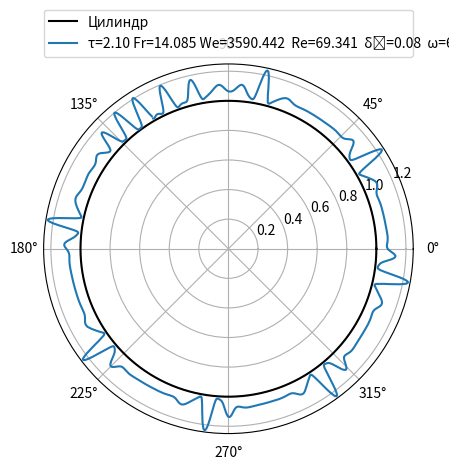

Source code (Python):
from copy import deepcopy
from functools import partial
import numpy as np
from operator import itemgetter
import matplotlib.pyplot as plt

def highlight_print(*args):
    print("\033[91m", *args, "\033[0m")

# polar_to_cartesian = lambda r, phi: (r * np.cos(phi), r * np.sin(phi))
# cartesian_to_polar = lambda x, y: (np.sqrt(x**2 + y**2), np.arctan2(y, x))

class Runge:
    def __init__(self, step, target, init):
        self.step = step
        self.target = target
        self.init = init

    def increment(self, f, values, t):
        values1 = f(values, t)
        k0 = self.step * values1
        k1 = self.step * f(values + k0 / 2, t + self.step / 2)
        k2 = self.step * f(values + k1 / 2, t + self.step / 2)
        k3 = self.step * f(values + k2, t + self.step)
        return (k0 + 2*k1 + 2*k2 + k3) / 6

    def runge_method(self, f, init_values, callback = lambda *x: x[0]):
      values = init_values
      for t in np.arange(self.init, self.target, self.step):
        try:
            values = callback(values + self.increment(f, values, t), t)
        except Exception as e:
            break
      return (np.array(values), t)


def shooting_method(order, ray_index, values, ray_quantity, delta):
    def getValue(increment = 0):
        return values[(ray_index + increment) % ray_quantity]
    
    if (order == 1):
        return (getValue(1) - getValue(-1)) / (2*delta)
    if (order == 2):
        return (getValue(1) - 2*getValue() + getValue(-1)) / (delta**2)
    if (order == 3):
        return (getValue(2) - 2*getValue(1) + 2*getValue(-1) - getValue(-2)) / (2*delta**3)
    if (order == 4):
        return (getValue(2) - 4*getValue(1) + 6*getValue() - 4*getValue(-1) + getValue(-2)) / (delta**4)
    raise Exception("Not implemented!")

def f(boundary_conditions, values, t): # values = (eps, Z, R, M)
    N, Re, Fr, We, delta_phi, init_delta = itemgetter('N', 'Re', 'Fr', 'We', 'delta_phi', 'init_delta')(boundary_conditions)

    if (next(filter(lambda x: abs(x) > init_delta * 5, values[0]), None) != None):
        highlight_print("Overflow at time: ", t)
        raise Exception("Delta overflow")

    dx_dt = np.zeros(shape=(2, N))
    for j in range(N):
        # dn_x = d^n(x)/dφ^n
        [phi, delta, B,
         d1_B,
         d1_delta,
        #  d2_delta,
         d3_delta,
        #  d4_delta
         ] = [
            j * delta_phi, values[0][j], values[1][j],
            shooting_method(1, j, values[1], N, delta_phi),
            shooting_method(1, j, values[0], N, delta_phi),
            # shooting_method(2, j, values[0], N, delta_phi),
            shooting_method(3, j, values[0], N, delta_phi),
            # shooting_method(4, j, values[0], N, delta_phi),
        ]

        # dx_dt[0][i] = d(delta)/dt при phi = j*2*np.pi/N
        # dx_dt[1][i] = d(B)/dt при phi = j*2*np.pi/N

        # 3.2
        # dx_dt[0][j] = (1/3) * (Re/Fr) * (3 * delta**2 * d1_delta * np.cos(phi + t) - delta**3 * np.sin(phi + t))

        # 3.3
        dx_dt[0][j] = 1/3 * (delta * d1_B + B * d1_delta)
        dx_dt[1][j] = (B**2 / 15*delta + 2*B - 3) * d1_delta + (7*B/15 + 2*delta) * d1_B - 3/We * (d1_delta + d3_delta) + 3/Fr * np.cos(phi + t) - 3/Re * (B / delta**2)

    # print(3/Fr * np.cos(1.5 * np.pi))
    return dx_dt

# Регулировка погрешности
delta_t = 0.005  # Шаг по времени для метода Рунге-Кутты
N = 1080 # Количество лучей

# Начальные условия
init_delta = 0.08 # Начальное значение delta
target_t = 3  # Искомое t

rotation_speed = 10 * 2 * np.pi # Скорость вращения

R0 = 0.035
# R0 = 0.025 # Начальный радиус цилиндра

nu = 1.11e-3 # Коэффициент вязкости глицерина
rho = 1260 # Плотность глицерина
sigma = 59.4e-3 # Поверхностное натяжение глицерина
# nu = 1.006e-6 # Коэффициент вязкости воды
# rho = 1000 # Плотность воды
# sigma = 73e-3 # Поверхностное натяжение воды

g = 9.81 # Ускорение свободного падения

phi = np.linspace(0, 2 * np.pi, N)
delta_phi = 2 * np.pi / N # Угол между n и n+1 лучами

fig, ax = plt.subplots(subplot_kw={'projection': 'polar'})
ax.plot(phi, np.ones_like(phi), color="black", label="Цилиндр")

disturbances = True

# for init_delta in [0.5, 0.1, 0.2]:
for target_t in [2.1]:
# for disturbances in [True]:
    Re = R0**2 * rotation_speed / nu # Число Рейнольдса
    Fr = R0 * rotation_speed**2 / g # Число Фруда
    We = rho * R0**3 * rotation_speed**2 / sigma # Число Вебера
    
    runge = Runge(delta_t, target_t, 0)

    boundary_conditions = {
        "N": N,
        "Re": Re,
        "Fr": Fr,
        "We": We,
        "target_t": target_t,
        "init_delta": init_delta,
        "delta_phi": delta_phi
    }

    init_r = np.array([init_delta + np.sin(i * 8) * init_delta / 20 for i in phi]) if disturbances else np.full(shape=N, fill_value=init_delta)
    init_B = np.full(shape=N, fill_value=0)
    init_values = [init_r, init_B]
    func = partial(f, boundary_conditions)

    values, result_t = runge.runge_method(func, init_values)
    delta = values[0]

    # r = [i + 1 for i in delta]
    r = [i  + 1 for i in delta]
    tetta = [i + result_t for i in phi]

    # r от φ в полярной системе координат
    ax.plot(tetta, r, label="τ=" + f'{result_t:.2f}' + ' Fr=' + f'{Fr:.3f}' + ' We=' + f'{We:.3f}' + '  Re=' + f'{Re:.3f}' + '  δ⁰=' + f'{init_delta:.2f}' + '  ω=' + f'{rotation_speed:.2f} рад/с')

ax.grid(True)
plt.legend(bbox_to_anchor=(0., 1.02, 1., .102), loc='lower left',
                    ncols=1, mode="expand", borderaxespad=0.)
plt.show()





